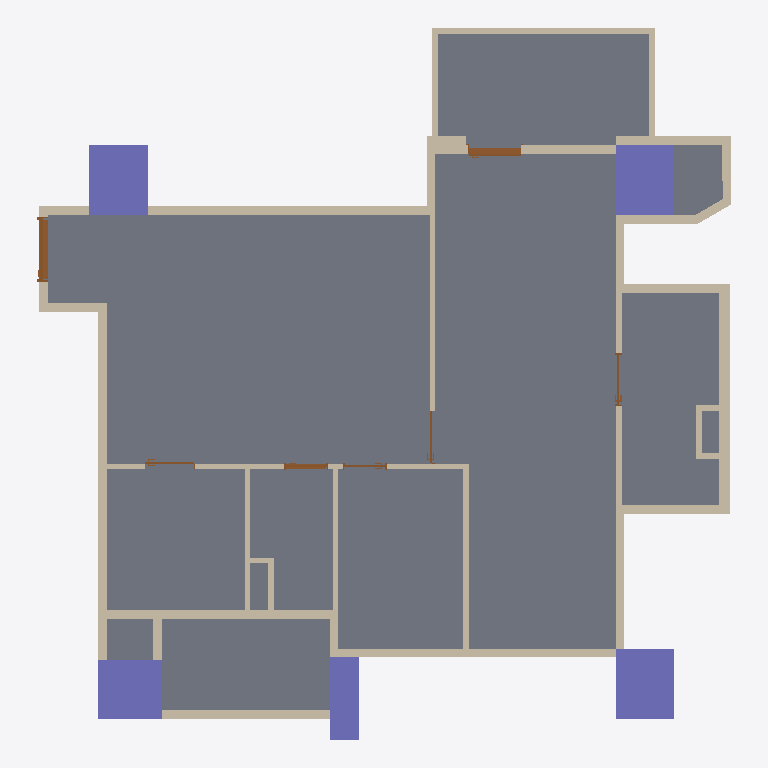
Plan cut of the same IFC building model at storey '12FA3' (level 0.00 m, cut at 1.40 m), seen from above with north up, elements coloured by IFC class: 45 walls (beige), 7 doors (brown), 5 columns (violet), 1 slab (grey). Cut surfaces are drawn darker.
Extent 11.8 m × 12.1 m × 3.2 m (x, y, z). Storeys (1): 12FA3 at 0.00 m. Elements (63): 45 IfcWall, 7 IfcDoor, 5 IfcColumn, 4 IfcBeam, 2 IfcSlab.

HEADER;
FILE_DESCRIPTION(('ViewDefinition[DesignTransferView]'),'2;1');
FILE_NAME('12FA3.ifc','2025-11-04T15:09:09+08:00',(''),(''),'IfcOpenShell 0.8.3-post1','Bonsai 0.8.3-post1','');
FILE_SCHEMA(('IFC4'));
ENDSEC;
DATA;
#1=IFCPROJECT('2$4BC6WY19OQc4OxriQsOn',$,'12FA3',$,$,$,$,(#14,#26),#9);
#31=IFCSITE('3705T637X8qOtakJdA4xN2',$,'Taiwan',$,$,#54,$,$,$,$,$,$,$,$);
#37=IFCBUILDING('0mLiPqGR91Yvh$vVMavZYi',$,'KaoHsiung',$,$,#60,$,$,$,$,$,$);
#43=IFCBUILDINGSTOREY('3nIzqPWHn7y8Z_qi4mxKaB',$,'12FA3',$,$,#66,$,$,$,$);
#6813=IFCSLAB('1RnR8emsvDEuoN8HJL_tIt',$,'Slab',$,$,#6821,#6828,$,$);
#4859=IFCCOLUMN('2pk9FWVE16cgrR73eRCCjD',$,'Column',$,$,#4866,#4870,$,$);
#4693=IFCCOLUMN('05T2mctGf2UBLVN4PWCJ6Z',$,'Column',$,$,#4761,#4705,$,$);
#4837=IFCCOLUMN('1OQniROvLAR8t61WVJcu_S',$,'Column',$,$,#4844,#4848,$,$);
#4502=IFCCOLUMN('2qxTNGIpr22hBVaDUhYHsp',$,'Column',$,$,#4574,#4514,$,$);
#2419=IFCWALL('1PNU2oB1T38RN$BBWfi_e8',$,'Wall',$,$,#2462,#2426,$,$);
#3806=IFCWALL('28o9UqPcTAChlv7gswRyUd',$,'Wall',$,$,#3848,#3812,$,$);
#4602=IFCCOLUMN('16Y_KzSgn03BmQhWlSCMI3',$,'Column',$,$,#4642,#4614,$,$);
#1145=IFCWALL('0Nga6dM3XFmQgxgy9ITg72',$,'Wall',$,$,#6403,#1151,$,$);
#1091=IFCWALL('2Di1cHIAX1p9L0M0sADbAX',$,'Wall',$,$,#1102,#1097,$,$);
#5129=IFCWALL('2ldDdAdqL7tR9ho1hgxWJE',$,'Wall',$,$,#5348,#5140,$,$);
#3355=IFCWALL('03m2TMaIr9rRplHTicGTWC',$,'Wall',$,$,#3628,#3361,$,$);
#3714=IFCWALL('2BE_q1Q2f6iglDy3QjkPRL',$,'Wall',$,$,#3725,#3720,$,$);
#1980=IFCWALL('0Gjz8a7Xb60gNNGvF2vE68',$,'Wall',$,$,#2285,#1986,$,$);
#4096=IFCWALL('21yWoYaG5FqQn8_Km66n9L',$,'Wall',$,$,#4181,#4102,$,$);
#1387=IFCWALL('0mxpNCGcv58gPY0tWydWqQ',$,'Wall',$,$,#1448,#1398,$,$);
#2661=IFCWALL('3lFU_Ia9D5vQ16NEIgxsyd',$,'Wall',$,$,#3275,#2667,$,$);
#4037=IFCWALL('3afDskm4DEkQNgEtjMsBAS',$,'Wall',$,$,#4079,#4043,$,$);
#4452=IFCWALL('1lB7ULJNbAzRd1IFxh9uQA',$,'Wall',$,$,#4463,#4458,$,$);
#2034=IFCWALL('3USmld5YH1bPptkUBxPqtK',$,'Wall',$,$,#2232,#2040,$,$);
#2084=IFCWALL('1m8bBrjGDApeu8TmEH7WA9',$,'Wall',$,$,#2508,#2090,$,$);
#1848=IFCWALL('2HjfeAS1HEZx_MgOucUkPu',$,'Wall',$,$,#1909,#1859,$,$);
#3962=IFCWALL('2MhPCmbDXAOfDdoMf1iy0G',$,'Wall',$,$,#4004,#3968,$,$);
#4414=IFCWALL('0Fg$O5nmb9tvT2815TKXbX',$,'Wall',$,$,#4494,#4420,$,$);
#1474=IFCWALL('1zr_bumtX0ogfQGf1ngJgO',$,'Wall',$,$,#1784,#1480,$,$);
#2965=IFCWALL('2k4qfvKHX0tuix8CHeXrcg',$,'Wall',$,$,#3323,#2971,$,$);
#3380=IFCWALL('3o7tfl9$553OdIdu_03WUp',$,'Wall',$,$,#3568,#3386,$,$);
#3329=IFCWALL('32fqJV_TT4tQoDUTyMlSWf',$,'Wall',$,$,#3610,#3336,$,$);
#2365=IFCWALL('1HuV0CrF150guZgIUdhnBM',$,'Wall',$,$,#2376,#2371,$,$);
#6943=IFCDOOR('1yCq1QA2bCSPwBaSD325eJ',$,'Door',$,$,#11168,#6952,$,2.09999990463257,1.10000002384186,$,.SINGLE_SWING_LEFT.,$);
#1033=IFCWALL('3FRcIINBfDIvYXbR8CQMu1',$,'Wall',$,$,#2526,#1041,$,$);
#3015=IFCWALL('0rfU$sDjTCC81N04TWCpEW',$,'Wall',$,$,#3257,#3021,$,$);
#3752=IFCWALL('20ulE$Me9DYwGO_fO8JIDQ',$,'Wall',$,$,#3763,#3758,$,$);
#4376=IFCWALL('3LOF0ZPnzFUvd6NPFbdor6',$,'Wall',$,$,#5369,#4382,$,$);
#1344=IFCWALL('2oLL3GmqL8evGvOmTJidb3',$,'Wall',$,$,#1386,#1350,$,$);
#3865=IFCWALL('0I_Z8xoQH1lBjWGI5ef2TA',$,'Wall',$,$,#3907,#3871,$,$);
#10111=IFCDOOR('3XZrA3kR5FyxBX6Kr778x2',$,'Door',$,$,#10696,#10120,$,2.20000004768372,0.899999976158142,$,.SLIDING_TO_RIGHT.,$);
#5191=IFCWALL('1a0QRiT6P0sg7peZ494oSb',$,'Wall',$,$,#5413,#5202,$,$);
#1183=IFCWALL('0oxVj$5G190wDllg0JJef0',$,'Wall',$,$,#2531,#1189,$,$);
#4881=IFCWALL('38auEDS3LBDvEkMVkulLNp',$,'Wall',$,$,#4942,#4892,$,$);
#3629=IFCWALL('3tuJrdrYzFpuDA4dPDKvZI',$,'Wall',$,$,#3713,#3635,$,$);
#2990=IFCWALL('08R4PsgIbC3e$Dxk4VdZsB',$,'Wall',$,$,#3328,#2996,$,$);
#1237=IFCWALL('1fkolu7EfA087KzDnWqfko',$,'Wall',$,$,#1298,#1243,$,$);
#5740=IFCWALL('02fBIY1R50l8yg4MnYSDfG',$,'Wall',$,$,#5896,#5746,$,$);
#5922=IFCWALL('31IClRwfL8YRqIqJOMq0Kp',$,'Wall',$,$,#6145,#5928,$,$);
#1449=IFCWALL('1DHneb0kPC7RYFUqGoKG11',$,'Wall',$,$,#1460,#1455,$,$);
#1926=IFCWALL('1TCVedKKjFo9NQj6KdMhi3',$,'Wall',$,$,#1937,#1932,$,$);
#8031=IFCDOOR('0FHigRyh97ePCFkPBcW_qQ',$,'Door',$,$,#10917,#8040,$,2.09999990463257,0.75,$,.SINGLE_SWING_LEFT.,$);
#4322=IFCWALL('1_ZdySySDBVQPvfOBQmIwr',$,'Wall',$,$,#5390,#4328,$,$);
#3924=IFCWALL('0awPjlMj93jfWDbHrFYQUJ',$,'Wall',$,$,#3935,#3930,$,$);
#1499=IFCWALL('0E4cqW3g5B7P7h0EP$pBZO',$,'Wall',$,$,#1826,#1505,$,$);
#9683=IFCDOOR('1hnAIIS_HF3xLxnw8XxJWX',$,'Door',$,$,#11274,#9692,$,2.09999990463257,0.899999976158142,$,.SINGLE_SWING_LEFT.,$);
#9242=IFCDOOR('0NaapiMB9FphHCsAT7aJtK',$,'Door',$,$,#11071,#9251,$,2.09999990463257,0.899999976158142,$,.SLIDING_TO_LEFT.,$);
#8577=IFCDOOR('044H2zwzXFFP6OJCJKOXs0',$,'Door',$,$,#10802,#8586,$,2.09999990463257,0.75,$,.SINGLE_SWING_RIGHT.,$);
#7616=IFCDOOR('1qZXtsznXBGf1_J8xyd0vt',$,'Door',$,$,#10994,#7625,$,2.29999995231628,0.850000023841858,$,.SLIDING_TO_LEFT.,$);
#5947=IFCWALL('0UVtWfODP3VAFN_woGN4FD',$,'Wall',$,$,#6103,#5953,$,$);
#5897=IFCWALL('3q4_iB4vTCnwwvwjarpMVS',$,'Wall',$,$,#6126,#5903,$,$);
#5715=IFCWALL('2qCQPRiG15HBk8d00iSqwz',$,'Wall',$,$,#5859,#5721,$,$);
ENDSEC;